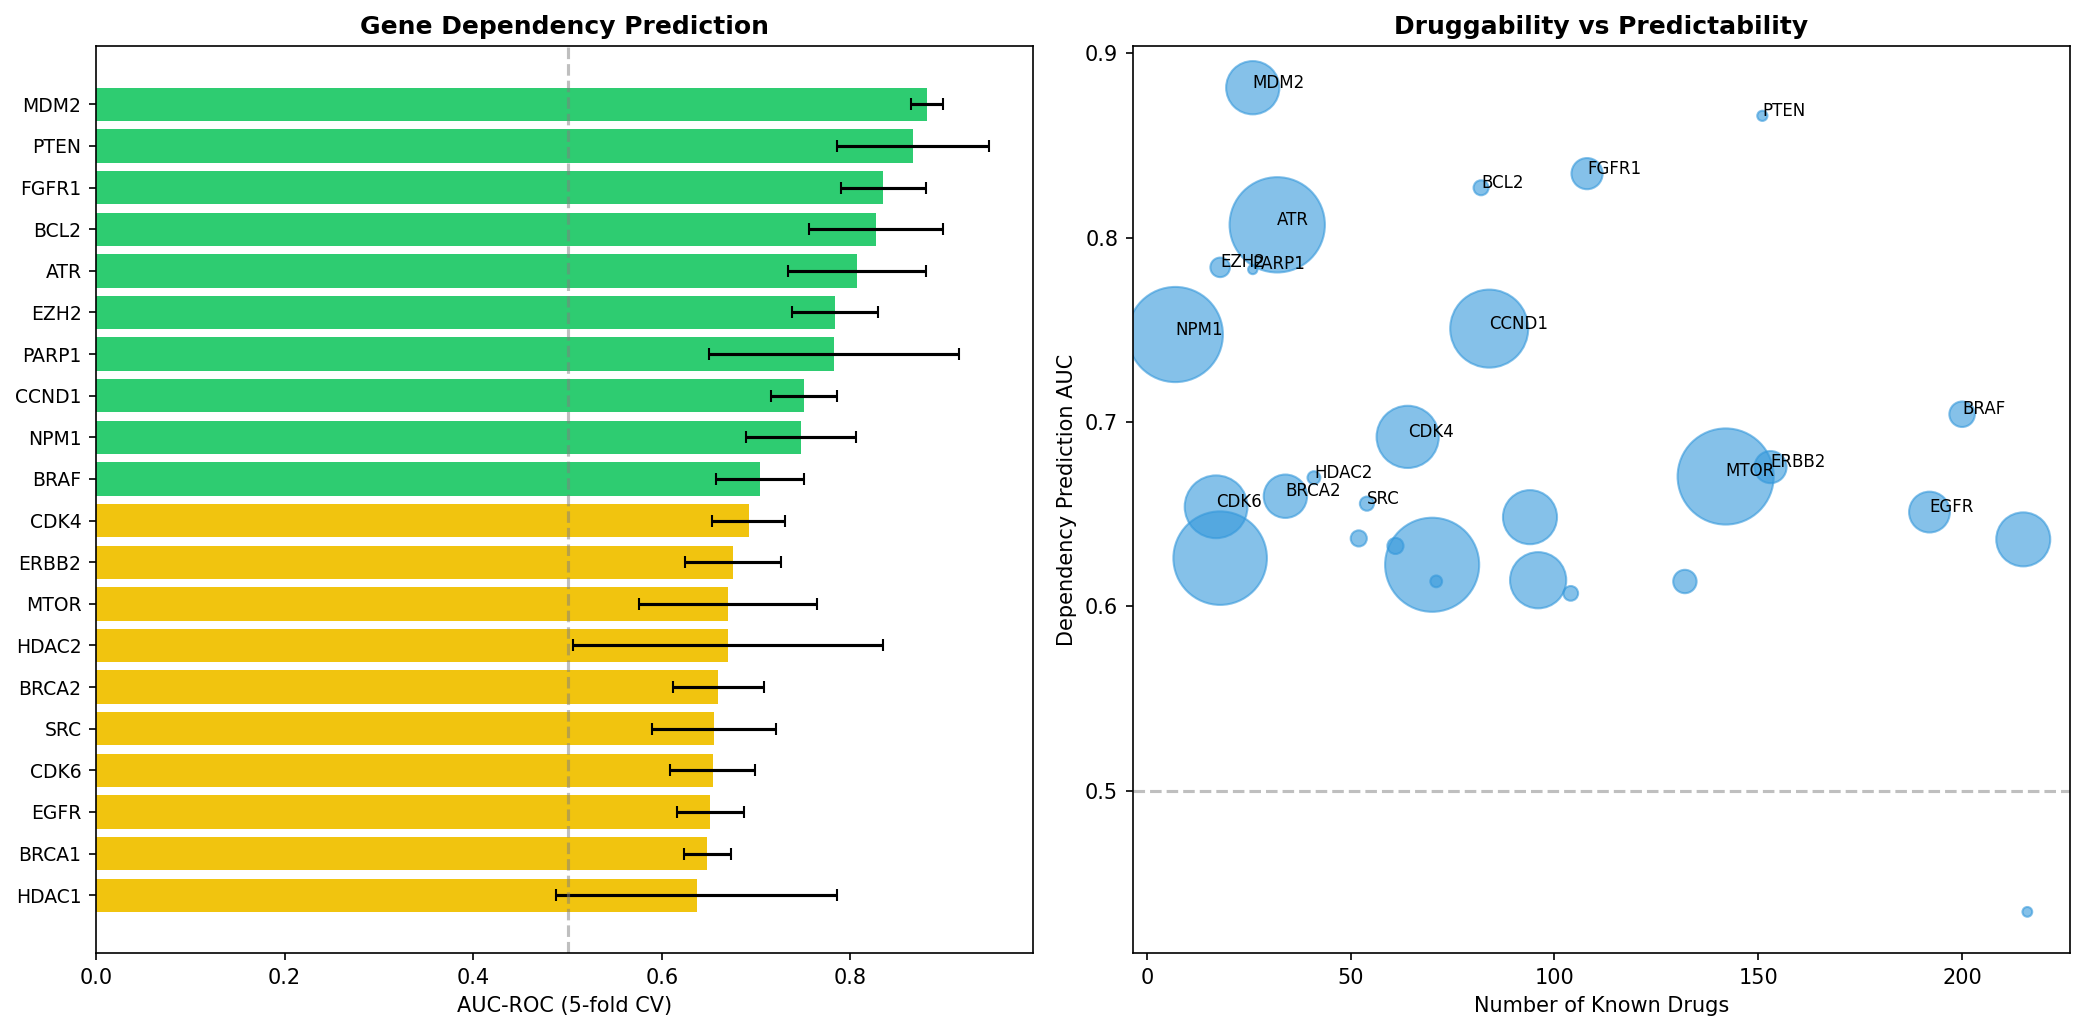

Values plotted in this chart, from the file beside it:
gene, auc_mean, auc_std, n_dependent, n_total, n_drugs, approved_drugs, is_sl_target
MDM2, 0.8814, 0.01706, 327, 1081, 26, IPILIMUMAB, CISPLATIN, PEMBROLIZUMAB, False
PTEN, 0.8661, 0.08051, 12, 1081, 151, PANITUMUMAB, GEFITINIB, AFATINIB, False
FGFR1, 0.8348, 0.04519, 112, 1081, 108, INFIGRATINIB PHOSPHATE, NINTEDANIB ESYLA…, False
BCL2, 0.8271, 0.07067, 26, 1081, 82, OXALIPLATIN, POLATUZUMAB VEDOTIN, METHYL…, False
ATR, 0.807, 0.07283, 1047, 1081, 32, TEMOZOLOMIDE, TALAZOPARIB, CISPLATIN, False
EZH2, 0.7839, 0.04579, 44, 1081, 18, TAZEMETOSTAT, TAZEMETOSTAT HYDROBROMIDE, False
PARP1, 0.7828, 0.1329, 10, 1081, 26, NIACINAMIDE, NIRAPARIB TOSYLATE MONOHYDR…, False
CCND1, 0.7507, 0.03486, 701, 1081, 84, ACETAMINOPHEN, SELADELPAR, TROGLITAZONE, False
NPM1, 0.7475, 0.05863, 1044, 1081, 7, MIDOSTAURIN, CERITINIB, CRIZOTINIB, False
BRAF, 0.7043, 0.04698, 75, 1081, 200, SORAFENIB, BINIMETINIB, TOVORAFENIB, False
CDK4, 0.692, 0.03912, 446, 1081, 64, RIBOCICLIB, PALBOCICLIB, SOMATROPIN (REC…, False
ERBB2, 0.6756, 0.05073, 119, 1081, 153, TRASTUZUMAB, PERTUZUMAB, FULVESTRANT, False
MTOR, 0.6705, 0.09432, 1065, 1081, 142, EVEROLIMUS, SIROLIMUS, PROPAFENONE, False
HDAC2, 0.6699, 0.1643, 19, 1081, 41, PANOBINOSTAT, VORINOSTAT, PANOBINOSTAT L…, False
BRCA2, 0.6598, 0.04831, 217, 1081, 34, NIRAPARIB, GENISTEIN, DASATINIB ANHYDROU…, False
SRC, 0.6558, 0.06573, 23, 1081, 54, MASITINIB, DASATINIB ANHYDROUS, DOXORUBI…, False
CDK6, 0.6541, 0.04493, 454, 1081, 17, PALBOCICLIB, ABEMACICLIB, TRILACICLIB DI…, False
EGFR, 0.6512, 0.03558, 192, 1081, 192, ERLOTINIB, LAPATINIB, DACOMITINIB ANHYDR…, False
BRCA1, 0.6484, 0.02535, 337, 1081, 94, DOXORUBICIN HYDROCHLORIDE, NIRAPARIB, TA…, False
HDAC1, 0.6369, 0.1488, 30, 1081, 52, DAUNORUBICIN LIPOSOMAL, ROMIDEPSIN, PANO…, False
PIK3CA, 0.6364, 0.0233, 336, 1081, 215, CARBOPLATIN, CISPLATIN, GEFITINIB, False
PDGFRA, 0.6328, 0.03678, 30, 1081, 61, IMATINIB, DASATINIB ANHYDROUS, RIPRETINI…, False
BRD4, 0.6262, 0.1196, 1008, 1081, 18, ALPRAZOLAM, ESTAZOLAM, MIDAZOLAM HYDROCH…, False
MYC, 0.6226, 0.06683, 1020, 1081, 70, DIETHYLSTILBESTROL, METHYLPREDNISOLONE, …, False
KRAS, 0.6142, 0.03117, 364, 1081, 96, ABEMACICLIB, BEVACIZUMAB, GEMCITABINE, False
AKT1, 0.6136, 0.1827, 16, 1081, 71, EVEROLIMUS, DESIPRAMINE, NELFINAVIR, False
NRAS, 0.6135, 0.1227, 63, 1081, 132, IRINOTECAN HYDROCHLORIDE, CISPLATIN, DAB…, False
MET, 0.6071, 0.09064, 25, 1081, 104, CABOZANTINIB S-MALATE, CAPMATINIB, CRIZO…, False
ESR1, 0.4343, 0.1345, 11, 1081, 216, ESTRIOL, ERIBULIN MESYLATE, DIETHYLSTILB…, False
